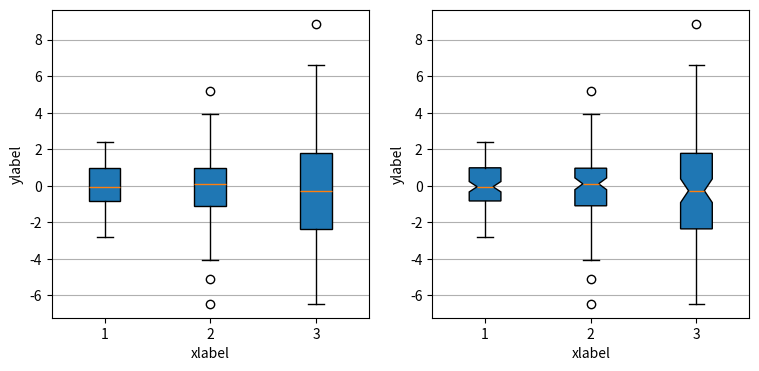

Write Python code to recreate this figure. (Note: this script raises an exception after producing the figure.)
import matplotlib.pyplot as plt
import numpy as np

# Random test data
np.random.seed(123)
# all_data = [np.random.normal(0, std, 100) for std in range(1, 4)]
all_data = [np.random.normal(0, std, 100) for std in range(1, 4)]

fig, axes = plt.subplots(nrows=1, ncols=2, figsize=(9, 4))

# rectangular box plot
bplot1 = axes[0].boxplot(all_data,
                         vert=True,   # vertical box aligmnent
                         patch_artist=True)   # fill with color

# notch shape box plot
bplot2 = axes[1].boxplot(all_data,
                         notch=True,  # notch shape
                         vert=True,   # vertical box aligmnent
                         patch_artist=True)   # fill with color

# fill with colors
# colors = ['pink', 'lightblue', 'lightgreen']
# for bplot in (bplot1, bplot2):
#     for patch, color in zip(bplot['boxes'], colors):
#         patch.set_facecolor(color)

# adding horizontal grid lines
for ax in axes:
    ax.yaxis.grid(True)
    ax.set_xticks([y+1 for y in range(len(all_data))], )
    ax.set_xlabel('xlabel')
    ax.set_ylabel('ylabel')

# add x-tick labels
plt.setp(axes, xticks=[y+1 for y in range(len(all_data))],
         xticklabels=['x1', 'x2', 'x3', 'x4'])

plt.show()
